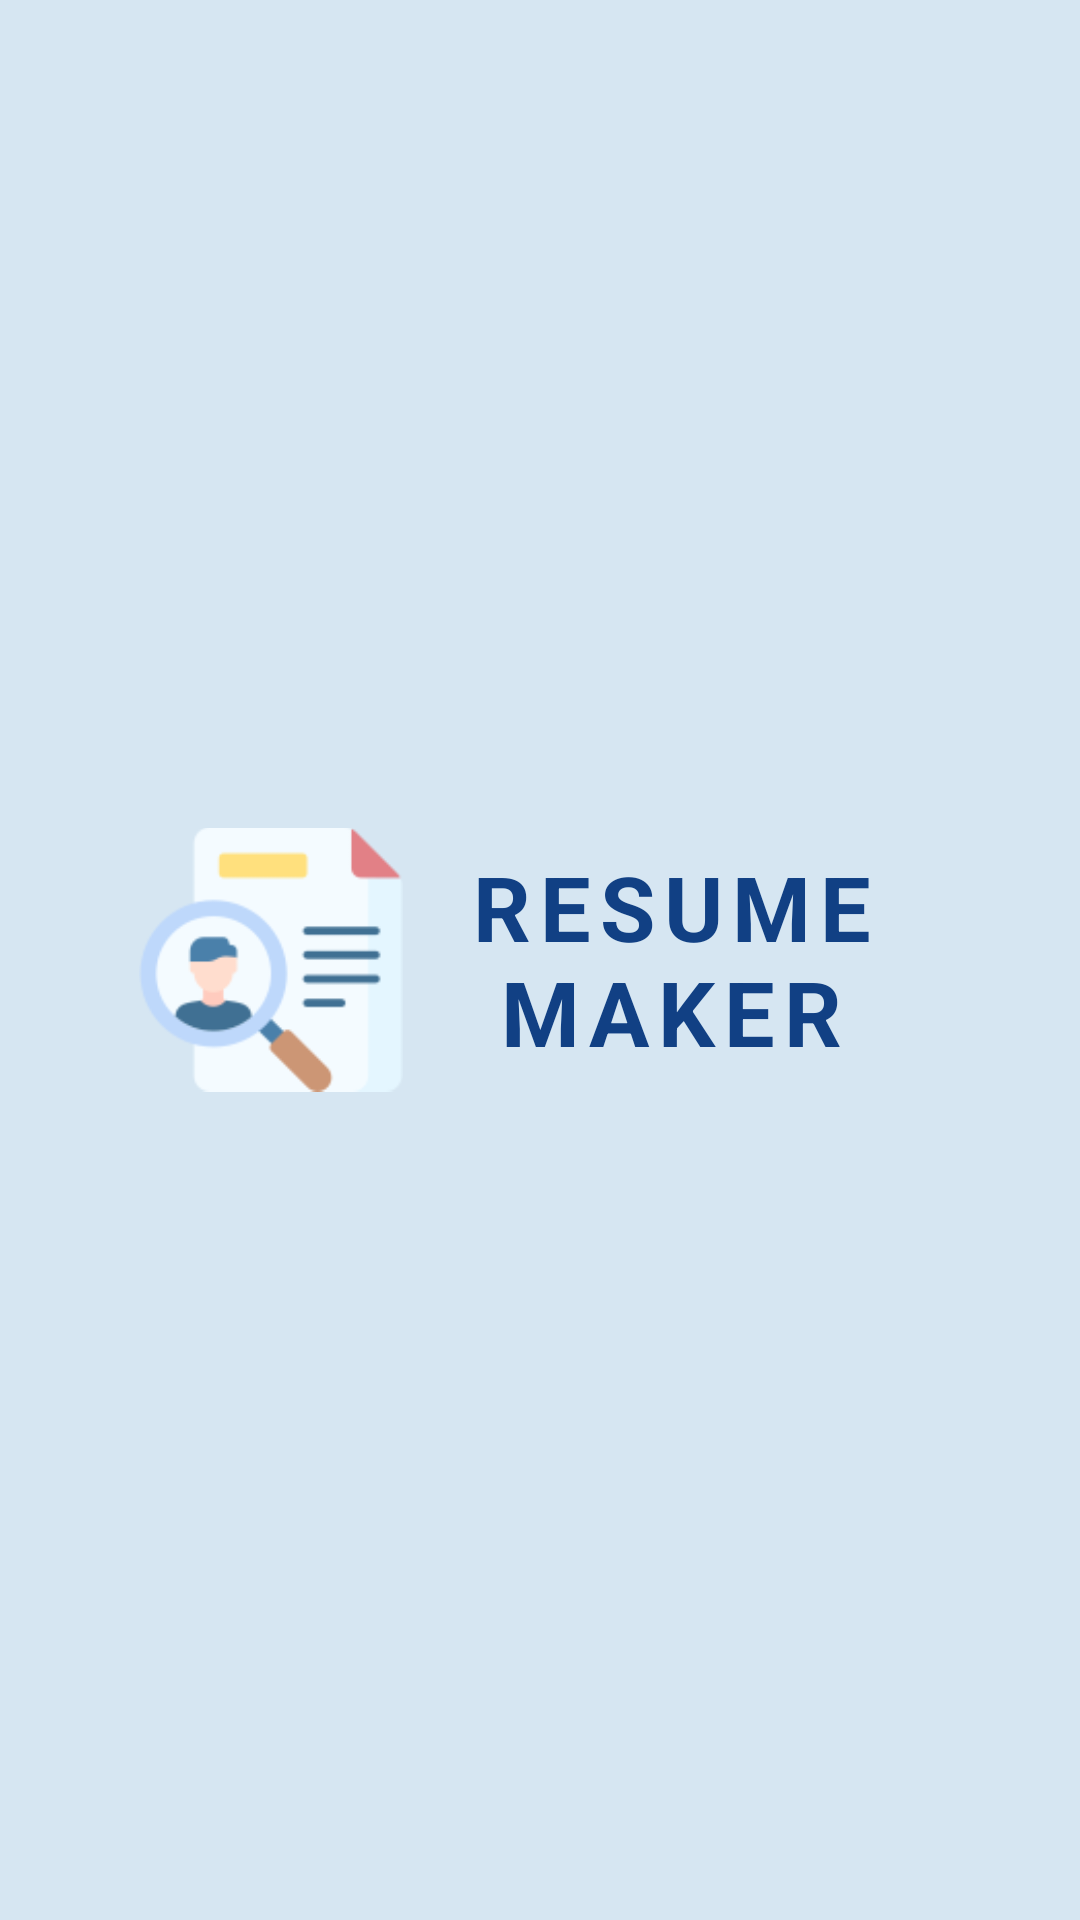

Reconstruct the res/layout file that produces this screen, plus the resources it refers to.
<!-- AndroidManifest.xml: application theme Theme.ResumeMaker -->
<!-- res/layout/activity_splash.xml -->
<?xml version="1.0" encoding="utf-8"?>
<LinearLayout xmlns:android="http://schemas.android.com/apk/res/android"
    xmlns:app="http://schemas.android.com/apk/res-auto"
    xmlns:tools="http://schemas.android.com/tools"
    android:layout_width="match_parent"
    android:layout_height="match_parent"
    android:orientation="vertical"
    android:background="#D6E6F2"
    android:gravity="center"
    tools:context=".SplashActivity">


    <LinearLayout
        android:layout_width="wrap_content"
        android:layout_height="wrap_content"
        android:gravity="center"
        android:orientation="horizontal">


        <ImageView
            android:id="@+id/img"
            android:layout_width="88dp"
            android:layout_height="97dp"
            android:background="@drawable/imagestroke"
            android:src="@drawable/img" />



            <TextView
                android:id="@+id/rm"
                android:layout_width="179dp"
                android:layout_height="93dp"
                android:gravity="center"
                android:letterSpacing="0.1"
                android:text="RESUME
                          MAKER"
                android:textColor="#114084"
                android:textSize="30dp"
                android:textStyle="bold" />

    </LinearLayout>

</LinearLayout>
<!-- resources referenced by this layout -->
<resources>
  <!-- drawable img: png bitmap (drawable, 4562 bytes) -->
  <style name="Theme.ResumeMaker" parent="Theme.MaterialComponents.DayNight.NoActionBar">
          
          <item name="colorPrimary">@color/purple_500</item>
          <item name="colorPrimaryVariant">@color/purple_700</item>
          <item name="colorOnPrimary">@color/white</item>
          
          <item name="colorSecondary">@color/teal_200</item>
          <item name="colorSecondaryVariant">@color/teal_700</item>
          <item name="colorOnSecondary">@color/black</item>
          
          <item name="android:statusBarColor">?attr/colorPrimaryVariant</item>
          
      </style>
  <!-- not gathered from this repository: default colours our renderer supplied (Android Studio template values) -->
  <color name="purple_500">#FF6200EE</color>
  <color name="purple_700">#FF3700B3</color>
  <color name="teal_200">#FF03DAC5</color>
  <color name="teal_700">#FF018786</color>
  <color name="black">#FF000000</color>
  <color name="white">#FFFFFFFF</color>
</resources>
